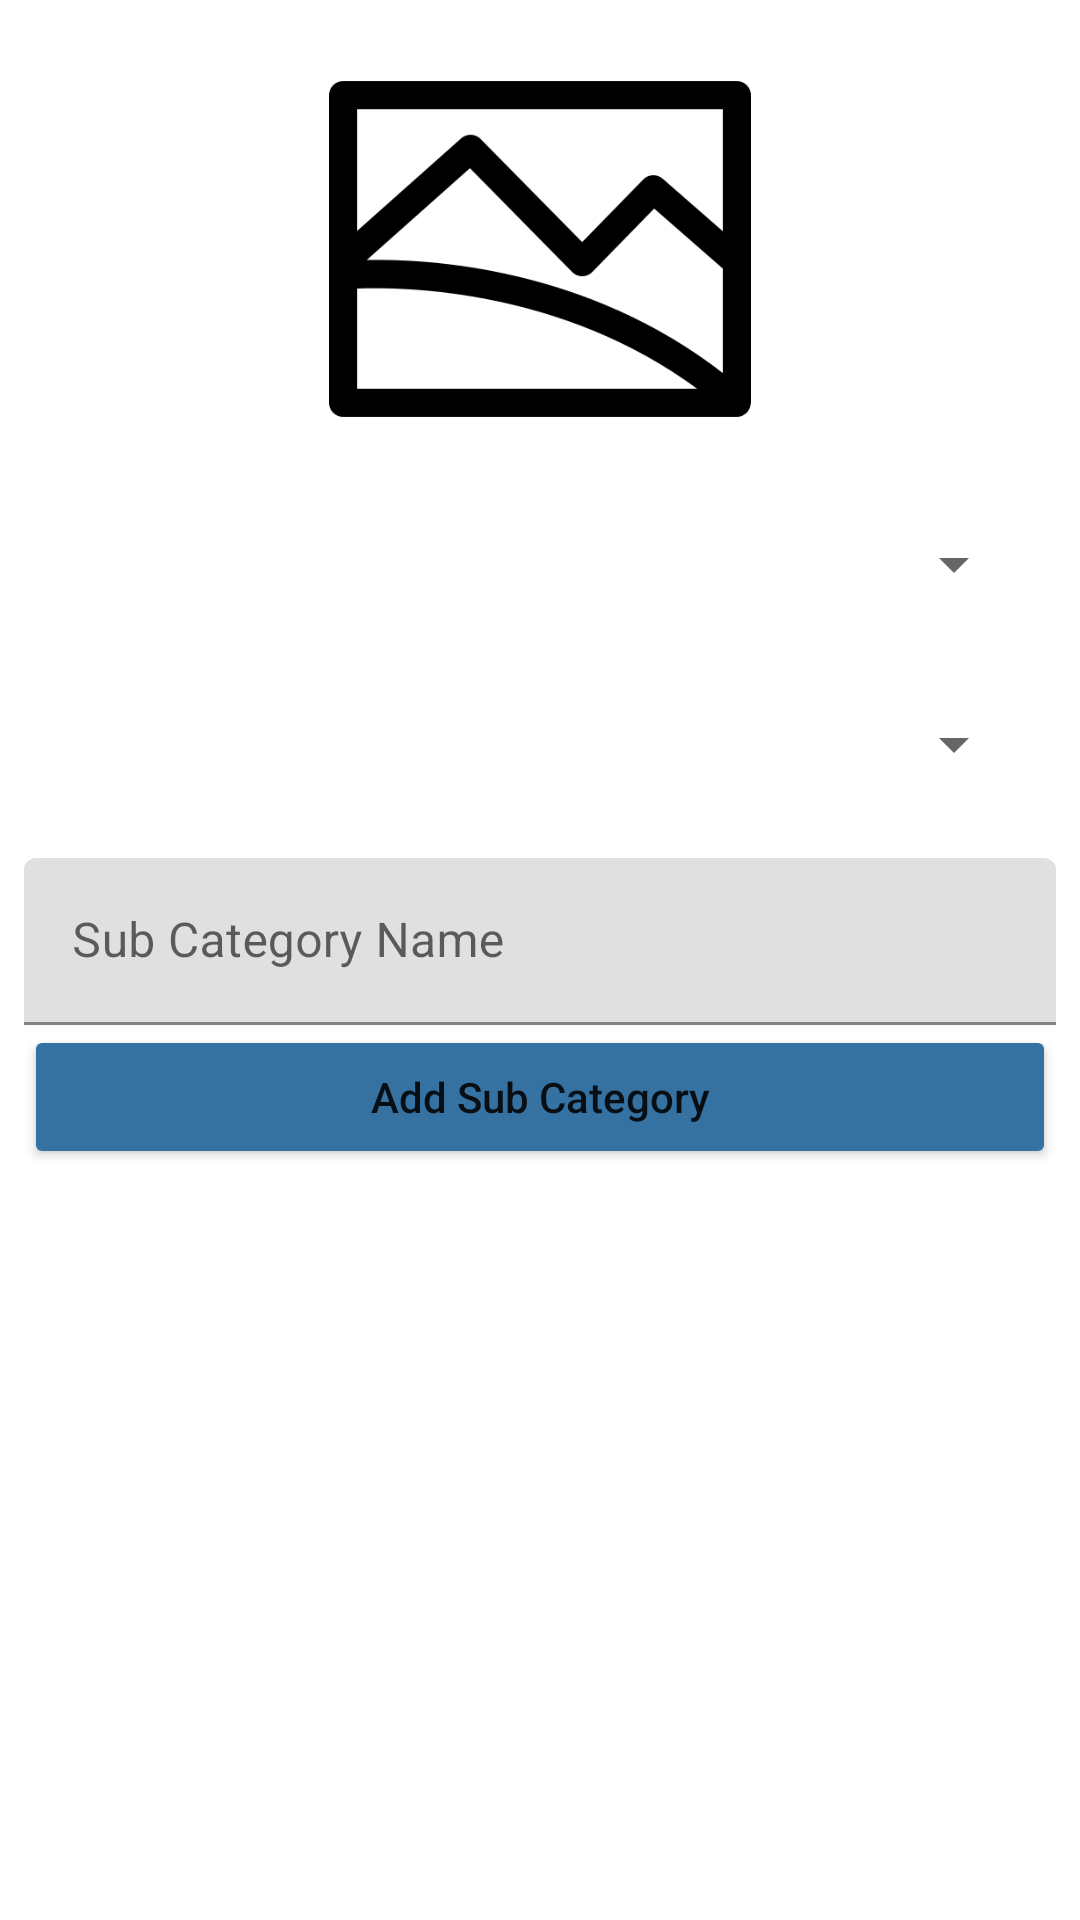

The Android layout XML behind this screen, and the referenced resources:
<!-- AndroidManifest.xml: application theme Theme.AgriAppAdminPanel -->
<!-- res/layout/fragment_add_sub_category.xml -->
<?xml version="1.0" encoding="utf-8"?>
<LinearLayout xmlns:android="http://schemas.android.com/apk/res/android"
    xmlns:tools="http://schemas.android.com/tools"
    android:layout_width="match_parent"
    android:layout_height="match_parent"
    xmlns:app="http://schemas.android.com/apk/res-auto"
    android:padding="8dp"
    android:orientation="vertical"
    tools:context=".Fragments.SubCategoryFragment">

    <ImageView
        android:id="@+id/imageView"
        android:layout_width="wrap_content"
        android:layout_height="150dp"
        android:src="@drawable/preview"/>

    <Spinner
        android:id="@+id/root_category_dropdown"
        android:layout_width="match_parent"
        android:layout_height="wrap_content"
        android:padding="20dp"
        android:layout_margin="10dp"
        android:inputType="none"/>

     <Spinner
        android:id="@+id/product_category_dropdown"
        android:layout_width="match_parent"
        android:layout_height="wrap_content"
        android:padding="20dp"
        android:layout_margin="10dp"
        android:inputType="none"/>

    <com.google.android.material.textfield.TextInputLayout
        android:id="@+id/textInputLayout"
        android:layout_width="match_parent"
        android:layout_height="wrap_content"
        app:layout_constraintEnd_toEndOf="parent"
        app:layout_constraintStart_toStartOf="parent"
        app:layout_constraintTop_toBottomOf="@+id/imageView">

        <com.google.android.material.textfield.TextInputEditText
            android:id="@+id/subCategoryName"
            android:layout_width="match_parent"
            android:layout_height="wrap_content"
            android:layout_marginTop="8dp"
            android:hint="Sub Category Name" />

    </com.google.android.material.textfield.TextInputLayout>
    <Button
        android:id="@+id/addSubCategoryButton"
        android:layout_width="match_parent"
        android:layout_height="wrap_content"
        android:text="Add Sub Category"
        android:textAllCaps="false"
        android:backgroundTint="@color/forIcons"/>

    <androidx.recyclerview.widget.RecyclerView
        android:id="@+id/categoryRecycler"
        android:layout_width="match_parent"
        android:layout_height="wrap_content"
        android:layout_marginTop="12dp"
        app:layoutManager="androidx.recyclerview.widget.LinearLayoutManager"
        tools:listitem="@layout/item_category_layout" />


</LinearLayout>
<!-- res/layout/item_category_layout.xml (included above) -->
<?xml version="1.0" encoding="utf-8"?>
<androidx.constraintlayout.widget.ConstraintLayout xmlns:android="http://schemas.android.com/apk/res/android"
    xmlns:app="http://schemas.android.com/apk/res-auto"
    xmlns:tools="http://schemas.android.com/tools"
    android:layout_width="match_parent"
    android:layout_height="wrap_content"
    android:padding="8dp"
    android:id="@+id/product"
    android:layout_margin="5dp">

    <androidx.cardview.widget.CardView
        android:id="@+id/cardView"
        android:layout_width="wrap_content"
        android:layout_height="match_parent"
        app:cardCornerRadius="20dp"
        android:layout_margin="5dp"
        android:elevation="10dp"
        app:layout_constraintStart_toStartOf="parent"
        app:layout_constraintTop_toTopOf="parent">

        <ImageView
            android:id="@+id/imageView2"
            android:layout_width="70dp"
            android:layout_height="70dp"
            app:circularflow_defaultRadius="20dp"
            app:layout_constraintStart_toStartOf="parent"
            app:layout_constraintTop_toTopOf="parent"
            tools:srcCompat="@tools:sample/avatars" />

    </androidx.cardview.widget.CardView>


    <TextView
        android:id="@+id/textView2"
        android:layout_width="250dp"
        android:layout_height="wrap_content"
        android:text="TextView"
        android:textColor="#930032"
        android:textStyle="bold|italic"
        android:fontFamily="sans-serif-black"
        android:layout_marginStart="12dp"
        android:textSize="18sp"
        app:layout_constraintBottom_toBottomOf="@+id/cardView"
        app:layout_constraintStart_toEndOf="@+id/cardView"
        app:layout_constraintTop_toTopOf="parent" />

    <TextView
        android:id="@+id/textView3"
        android:layout_width="250dp"
        android:layout_height="wrap_content"
        android:fontFamily="sans-serif-black"
        android:text="TextView"
        android:textSize="11sp"
        android:layout_marginTop="5dp"
        app:layout_constraintBottom_toBottomOf="parent"
        app:layout_constraintEnd_toEndOf="@+id/textView2"
        app:layout_constraintStart_toStartOf="@+id/textView2"
        app:layout_constraintTop_toBottomOf="@+id/textView2" />

    <ImageButton
        android:id="@+id/deleteButton"
        android:layout_width="wrap_content"
        android:layout_height="wrap_content"
        android:background="@null"
        android:src="@drawable/ic_delete"
        app:layout_constraintBottom_toBottomOf="parent"
        app:layout_constraintEnd_toEndOf="parent"
        app:layout_constraintHorizontal_bias="0.989"
        app:layout_constraintStart_toStartOf="@id/textView2"
        app:layout_constraintTop_toTopOf="parent"
        app:tint="@null" />

</androidx.constraintlayout.widget.ConstraintLayout>
<!-- resources referenced by this layout -->
<resources>
  <color name="forIcons">#3572a2</color>
  <!-- drawable preview: png bitmap (drawable-v24, 11280 bytes) -->
  <style name="Theme.AgriAppAdminPanel" parent="Theme.MaterialComponents.DayNight.NoActionBar">
          
          <item name="colorPrimary">@color/purple_500</item>
          <item name="colorPrimaryVariant">@color/purple_700</item>
          <item name="colorOnPrimary">@color/white</item>
          
          <item name="colorSecondary">@color/teal_200</item>
          <item name="colorSecondaryVariant">@color/teal_700</item>
          <item name="colorOnSecondary">@color/black</item>
          
          <item name="android:statusBarColor" tools:targetApi="l">?attr/colorPrimaryVariant</item>
          
      </style>
  <color name="purple_500">#FF6200EE</color>
  <color name="purple_700">#FF3700B3</color>
  <color name="white">#FFFFFFFF</color>
  <color name="teal_200">#FF03DAC5</color>
  <color name="teal_700">#FF018786</color>
  <color name="black">#FF000000</color>
</resources>
